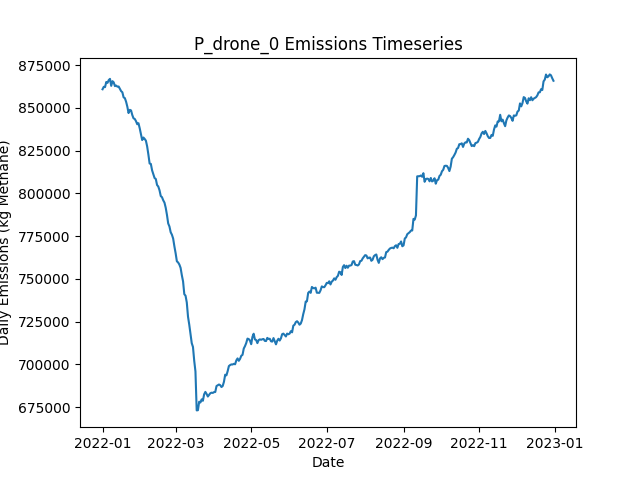

Values plotted in this chart, from the file beside it:
Date, Daily Emissions (Kg Methane), Daily Mitigable Emissions (Kg Methane), Daily Non-Mitigable Emissions (Kg Methan…, Daily Cost ($), Active Leaks, New Leaks, Leaks Repaired, Leaks Naturally Repaired, Leaks Tagged, Daily Repair Cost ($), Daily Natural Repair Cost ($), drone Deployment Cost ($), drone Sites flagged for Follow-Up, drone Leaks tagged for repair, drone Sites Visited, drone Travel Time (Minutes), drone Survey Time (Minutes), OGI_FU Deployment Cost ($), OGI_FU Sites flagged for Follow-Up, OGI_FU Leaks tagged for repair, OGI_FU Sites Visited, OGI_FU Travel Time (Minutes), OGI_FU Survey Time (Minutes)
2022-01-01, 860830, 177751, 683078, 500, 6478, 6518, 0, 28, 0.00000, 0.00000, 5600, 500, 0, , 9, 300, 180, 0.00000, , 0, 0, 0, 0
2022-01-02, 862275, 178264, 684012, 500, 6482, 23, 0, 14, 0.00000, 0.00000, 2800, 500, 0, , 9, 300, 180, 0.00000, , 0, 0, 0, 0
2022-01-03, 862064, 177897, 684167, 1500, 6481, 18, 0, 13, 70, 0.00000, 2600, 500, 9, , 9, 300, 180, 1000, , 70, 3, 120, 360
2022-01-04, 865072, 177915, 687156, 1500, 6483, 16, 0, 9, 57, 0.00000, 1800, 500, 9, , 9, 300, 180, 1000, , 57, 3, 120, 360
2022-01-05, 864543, 177853, 686690, 1500, 6484, 11, 0, 5, 67, 0.00000, 1000, 500, 9, , 9, 300, 180, 1000, , 67, 3, 120, 360
2022-01-06, 866205, 178980, 687226, 1500, 6495, 22, 0, 5, 71, 0.00000, 1000, 500, 9, , 9, 300, 180, 1000, , 71, 3, 120, 360
2022-01-07, 866916, 178636, 688280, 1500, 6496, 17, 0, 14, 66, 0.00000, 2800, 500, 9, , 9, 300, 180, 1000, , 66, 3, 120, 360
2022-01-08, 862820, 178670, 684150, 1500, 6484, 13, 0, 16, 84, 0.00000, 3200, 500, 9, , 9, 300, 180, 1000, , 84, 3, 120, 360
2022-01-09, 865569, 178637, 686932, 1500, 6489, 16, 0, 9, 68, 0.00000, 1800, 500, 9, , 9, 300, 180, 1000, , 68, 3, 120, 360
2022-01-10, 864891, 178443, 686448, 1500, 6494, 21, 0, 11, 66, 0.00000, 2200, 500, 9, , 9, 300, 180, 1000, , 66, 3, 120, 360
2022-01-11, 862661, 178684, 683977, 1500, 6485, 14, 0, 11, 77, 0.00000, 2200, 500, 9, , 9, 300, 180, 1000, , 77, 3, 120, 360
2022-01-12, 862985, 178231, 684755, 1500, 6485, 13, 0, 9, 57, 0.00000, 1800, 500, 9, , 9, 300, 180, 1000, , 57, 3, 120, 360
2022-01-13, 862346, 179440, 682906, 1500, 6481, 14, 0, 8, 77, 0.00000, 1600, 500, 9, , 9, 300, 180, 1000, , 77, 3, 120, 360
2022-01-14, 862438, 180621, 681817, 1500, 6475, 12, 0, 13, 87, 0.00000, 2600, 500, 9, , 9, 300, 180, 1000, , 87, 3, 120, 360
2022-01-15, 861046, 181320, 679726, 1500, 6478, 24, 0, 10, 64, 0.00000, 2000, 500, 9, , 9, 300, 180, 1000, , 64, 3, 120, 360
2022-01-16, 859741, 181345, 678396, 1500, 6482, 17, 0, 6, 72, 0.00000, 1200, 500, 9, , 9, 300, 180, 1000, , 72, 3, 120, 360
2022-01-17, 859076, 181354, 677722, 1500, 6486, 14, 0, 8, 79, 0.00000, 1600, 500, 9, , 9, 300, 180, 1000, , 79, 3, 120, 360
2022-01-18, 856094, 179651, 676443, 14100, 6429, 21, 63, 8, 89, 12600, 1600, 500, 9, , 9, 300, 180, 1000, , 89, 3, 120, 360
2022-01-19, 855655, 178400, 677255, 11100, 6382, 19, 48, 8, 53, 9600, 1600, 500, 9, , 9, 300, 180, 1000, , 53, 3, 120, 360
2022-01-20, 853566, 176691, 676875, 13300, 6323, 18, 59, 12, 71, 11800, 2400, 500, 9, , 9, 300, 180, 1000, , 71, 3, 120, 360
2022-01-21, 850679, 175152, 675527, 13200, 6266, 19, 61, 7, 72, 12200, 1400, 0.00000, 9, , 0, 0, 0, 1000, , 72, 3, 120, 360
2022-01-22, 846919, 173034, 673885, 12000, 6214, 19, 55, 11, 74, 11000, 2200, 0.00000, 9, , 0, 0, 0, 1000, , 74, 3, 120, 360
2022-01-23, 848798, 173859, 674940, 15000, 6164, 27, 70, 5, 86, 14000, 1000, 0.00000, 0, , 0, 0, 0, 1000, , 86, 3, 120, 360
2022-01-24, 848485, 171921, 676564, 13200, 6107, 15, 61, 6, 86, 12200, 1200, 0.00000, 0, , 0, 0, 0, 1000, , 86, 3, 120, 360
2022-01-25, 845801, 170291, 675510, 12600, 6046, 12, 58, 7, 56, 11600, 1400, 0.00000, 0, , 0, 0, 0, 1000, , 56, 3, 120, 360
2022-01-26, 843837, 166962, 676875, 15800, 5980, 17, 74, 7, 73, 14800, 1400, 0.00000, 0, , 0, 0, 0, 1000, , 73, 3, 120, 360
2022-01-27, 843474, 166168, 677307, 10400, 5930, 17, 47, 9, 61, 9400, 1800, 0.00000, 0, , 0, 0, 0, 1000, , 61, 3, 120, 360
2022-01-28, 842179, 164785, 677393, 15600, 5855, 9, 73, 6, 67, 14600, 1200, 0.00000, 0, , 0, 0, 0, 1000, , 67, 3, 120, 360
2022-01-29, 840384, 162593, 677791, 17400, 5780, 17, 82, 7, 63, 16400, 1400, 0.00000, 0, , 0, 0, 0, 1000, , 63, 3, 120, 360
2022-01-30, 840979, 162048, 678931, 12400, 5729, 20, 57, 11, 69, 11400, 2200, 0.00000, 0, , 0, 0, 0, 1000, , 69, 3, 120, 360
2022-01-31, 838039, 158521, 679519, 14000, 5669, 15, 65, 6, 65, 13000, 1200, 0.00000, 0, , 0, 0, 0, 1000, , 65, 3, 120, 360
2022-02-01, 834655, 157349, 677307, 16200, 5604, 24, 76, 5, 69, 15200, 1000, 0.00000, 0, , 0, 0, 0, 1000, , 69, 3, 120, 360
2022-02-02, 831129, 153960, 677169, 17600, 5524, 21, 83, 13, 69, 16600, 2600, 0.00000, 0, , 0, 0, 0, 1000, , 69, 3, 120, 360
2022-02-03, 832607, 154384, 678223, 10200, 5496, 28, 46, 5, 79, 9200, 1000, 0.00000, 0, , 0, 0, 0, 1000, , 79, 3, 120, 360
2022-02-04, 831798, 152418, 679380, 13000, 5450, 26, 60, 4, 79, 12000, 800, 0.00000, 0, , 0, 0, 0, 1000, , 79, 3, 120, 360
2022-02-05, 830771, 150578, 680193, 15000, 5385, 18, 70, 8, 82, 14000, 1600, 0.00000, 0, , 0, 0, 0, 1000, , 82, 3, 120, 360
2022-02-06, 827454, 148160, 679294, 14800, 5319, 22, 69, 7, 73, 13800, 1400, 0.00000, 0, , 0, 0, 0, 1000, , 73, 3, 120, 360
2022-02-07, 822668, 145759, 676909, 16000, 5250, 20, 75, 6, 83, 15000, 1200, 0.00000, 0, , 0, 0, 0, 1000, , 83, 3, 120, 360
2022-02-08, 817410, 142643, 674767, 16200, 5173, 16, 76, 8, 74, 15200, 1600, 0.00000, 0, , 0, 0, 0, 1000, , 74, 3, 120, 360
2022-02-09, 817172, 142215, 674957, 10400, 5128, 15, 47, 7, 58, 9400, 1400, 0.00000, 0, , 0, 0, 0, 1000, , 58, 3, 120, 360
2022-02-10, 813422, 138742, 674680, 13600, 5074, 17, 63, 3, 72, 12600, 600, 0.00000, 0, , 0, 0, 0, 1000, , 72, 3, 120, 360
2022-02-11, 811223, 137234, 673989, 11400, 5023, 23, 52, 12, 72, 10400, 2400, 0.00000, 0, , 0, 0, 0, 1000, , 72, 3, 120, 360
2022-02-12, 808927, 136752, 672175, 12000, 4969, 11, 55, 6, 79, 11000, 1200, 0.00000, 0, , 0, 0, 0, 1000, , 79, 3, 120, 360
2022-02-13, 808365, 134428, 673937, 12200, 4932, 27, 56, 2, 74, 11200, 400, 0.00000, 0, , 0, 0, 0, 1000, , 74, 3, 120, 360
2022-02-14, 804858, 132062, 672797, 14400, 4869, 17, 67, 6, 70, 13400, 1200, 0.00000, 0, , 0, 0, 0, 1000, , 70, 3, 120, 360
2022-02-15, 803951, 131413, 672538, 12600, 4826, 25, 58, 6, 100, 11600, 1200, 0.00000, 0, , 0, 0, 0, 1000, , 100, 3, 120, 360
2022-02-16, 801748, 129106, 672641, 13000, 4782, 26, 60, 4, 77, 12000, 800, 0.00000, 0, , 0, 0, 0, 1000, , 77, 3, 120, 360
2022-02-17, 798388, 127112, 671276, 13200, 4733, 24, 61, 6, 67, 12200, 1200, 0.00000, 0, , 0, 0, 0, 1000, , 67, 3, 120, 360
2022-02-18, 797707, 125307, 672399, 15600, 4669, 15, 73, 2, 59, 14600, 400, 0.00000, 0, , 0, 0, 0, 1000, , 59, 3, 120, 360
2022-02-19, 795882, 122912, 672970, 14800, 4608, 16, 69, 3, 69, 13800, 600, 0.00000, 0, , 0, 0, 0, 1000, , 69, 3, 120, 360
2022-02-20, 794547, 119919, 674628, 15400, 4548, 17, 72, 4, 68, 14400, 800, 0.00000, 0, , 0, 0, 0, 1000, , 68, 3, 120, 360
2022-02-21, 791533, 117544, 673989, 13800, 4496, 17, 64, 2, 75, 12800, 400, 0.00000, 0, , 0, 0, 0, 1000, , 75, 3, 120, 360
2022-02-22, 787361, 115515, 671846, 16400, 4433, 23, 77, 2, 72, 15400, 400, 0.00000, 0, , 0, 0, 0, 1000, , 72, 3, 120, 360
2022-02-23, 782364, 113991, 668373, 13400, 4372, 11, 62, 4, 65, 12400, 800, 0.00000, 0, , 0, 0, 0, 1000, , 65, 3, 120, 360
2022-02-24, 780612, 111686, 668926, 11000, 4330, 17, 50, 2, 78, 10000, 400, 0.00000, 0, , 0, 0, 0, 1000, , 78, 3, 120, 360
2022-02-25, 777241, 109870, 667371, 13400, 4277, 20, 62, 3, 67, 12400, 600, 0.00000, 0, , 0, 0, 0, 1000, , 67, 3, 120, 360
2022-02-26, 775785, 108708, 667077, 13600, 4222, 13, 63, 0, 66, 12600, 0.00000, 0.00000, 0, , 0, 0, 0, 1000, , 66, 3, 120, 360
2022-02-27, 773527, 106381, 667146, 15600, 4152, 14, 73, 6, 73, 14600, 1200, 0.00000, 0, , 0, 0, 0, 1000, , 73, 3, 120, 360
2022-02-28, 768974, 104039, 664934, 14600, 4091, 17, 68, 1, 76, 13600, 200, 0.00000, 0, , 0, 0, 0, 1000, , 76, 3, 120, 360
2022-03-01, 764929, 100461, 664468, 14000, 4043, 23, 65, 3, 80, 13000, 600, 0.00000, 0, , 0, 0, 0, 1000, , 80, 3, 120, 360
... 305 more rows
